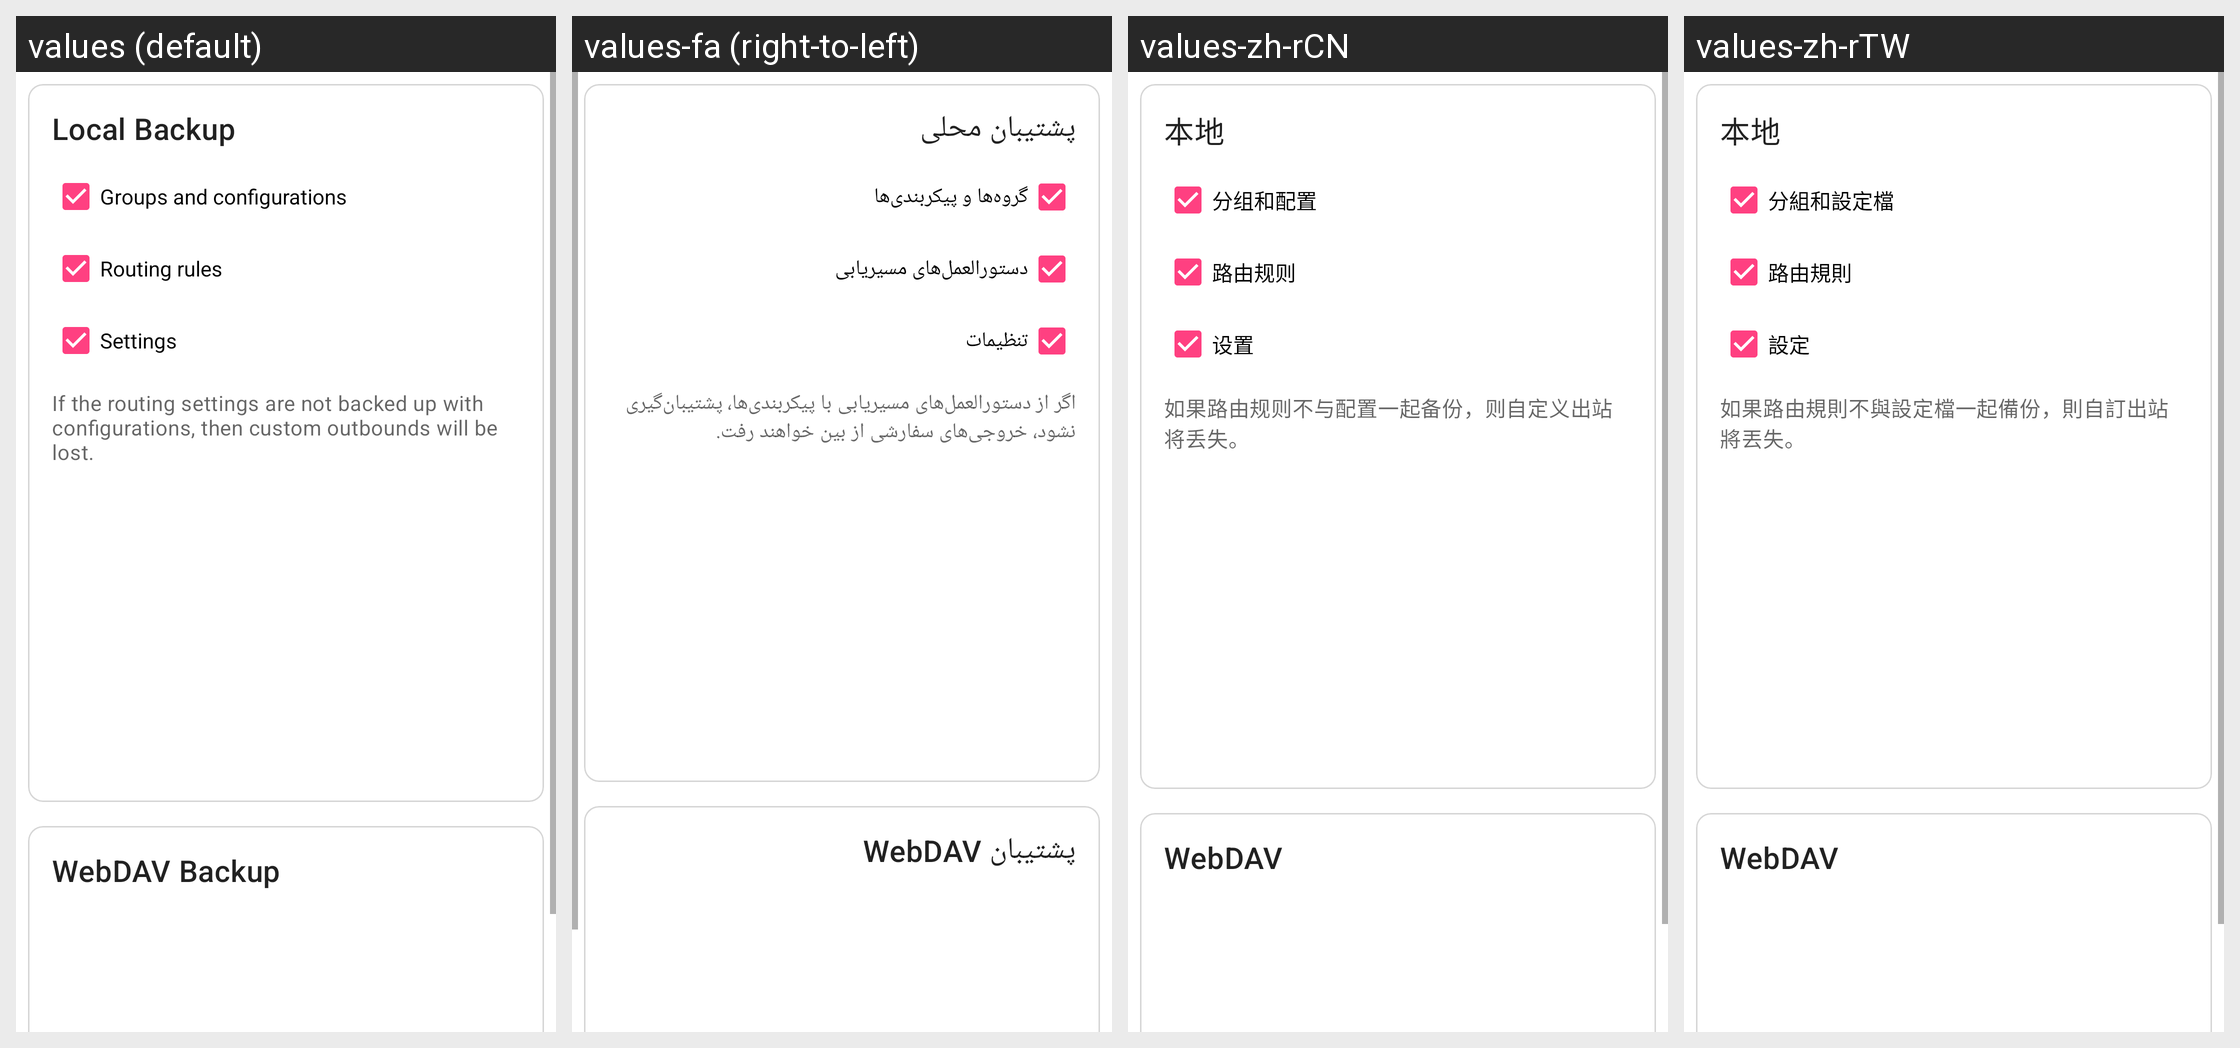

Here is an Android app screen in its default locale and in the app's own translations. Write out the translated-string differences for the strings that appear on this screen.
Android screen res/layout/layout_backup.xml rendered under 4 locales, left to right: values (default), values-fa (right-to-left), values-zh-rCN, values-zh-rTW. Device: Nexus 5 (rendered at 1080×1920; each locale shown at half size, 540×960, under a caption strip naming it); theme Theme.Start.
Other locales in the repository, not shown: values-ru, values-uk, values-zh-rHK.
Strings drawn on this screen, with the default value and each locale's value (text and hints the layout hard-codes, and strings that could not be matched under every locale, appear in the picture but are not listed):

backup_local
  values: Local Backup
  values-fa: پشتیبان محلی
  values-zh-rCN: 本地
  values-zh-rTW: 本地

backup_groups_and_configurations
  values: Groups and configurations
  values-fa: گروه‌ها و پیکربندی‌ها
  values-zh-rCN: 分组和配置
  values-zh-rTW: 分組和設定檔

backup_rules
  values: Routing rules
  values-fa: دستورالعمل‌های مسیریابی
  values-zh-rCN: 路由规则
  values-zh-rTW: 路由規則

backup_settings
  values: Settings
  values-fa: تنظیمات
  values-zh-rCN: 设置
  values-zh-rTW: 設定

backup_summary
  values: If the routing settings are not backed up with configurations, then custom outbounds will be lost.
  values-fa: اگر از دستورالعمل‌های مسیریابی با پیکربندی‌ها، پشتیبان‌گیری نشود، خروجی‌های سفارشی از بین خواهند رفت.
  values-zh-rCN: 如果路由规则不与配置一起备份，则自定义出站将丢失。
  values-zh-rTW: 如果路由規則不與設定檔一起備份，則自訂出站將丟失。

backup_webdav
  values: WebDAV Backup
  values-fa: پشتیبان WebDAV
  values-zh-rCN: WebDAV
  values-zh-rTW: WebDAV
